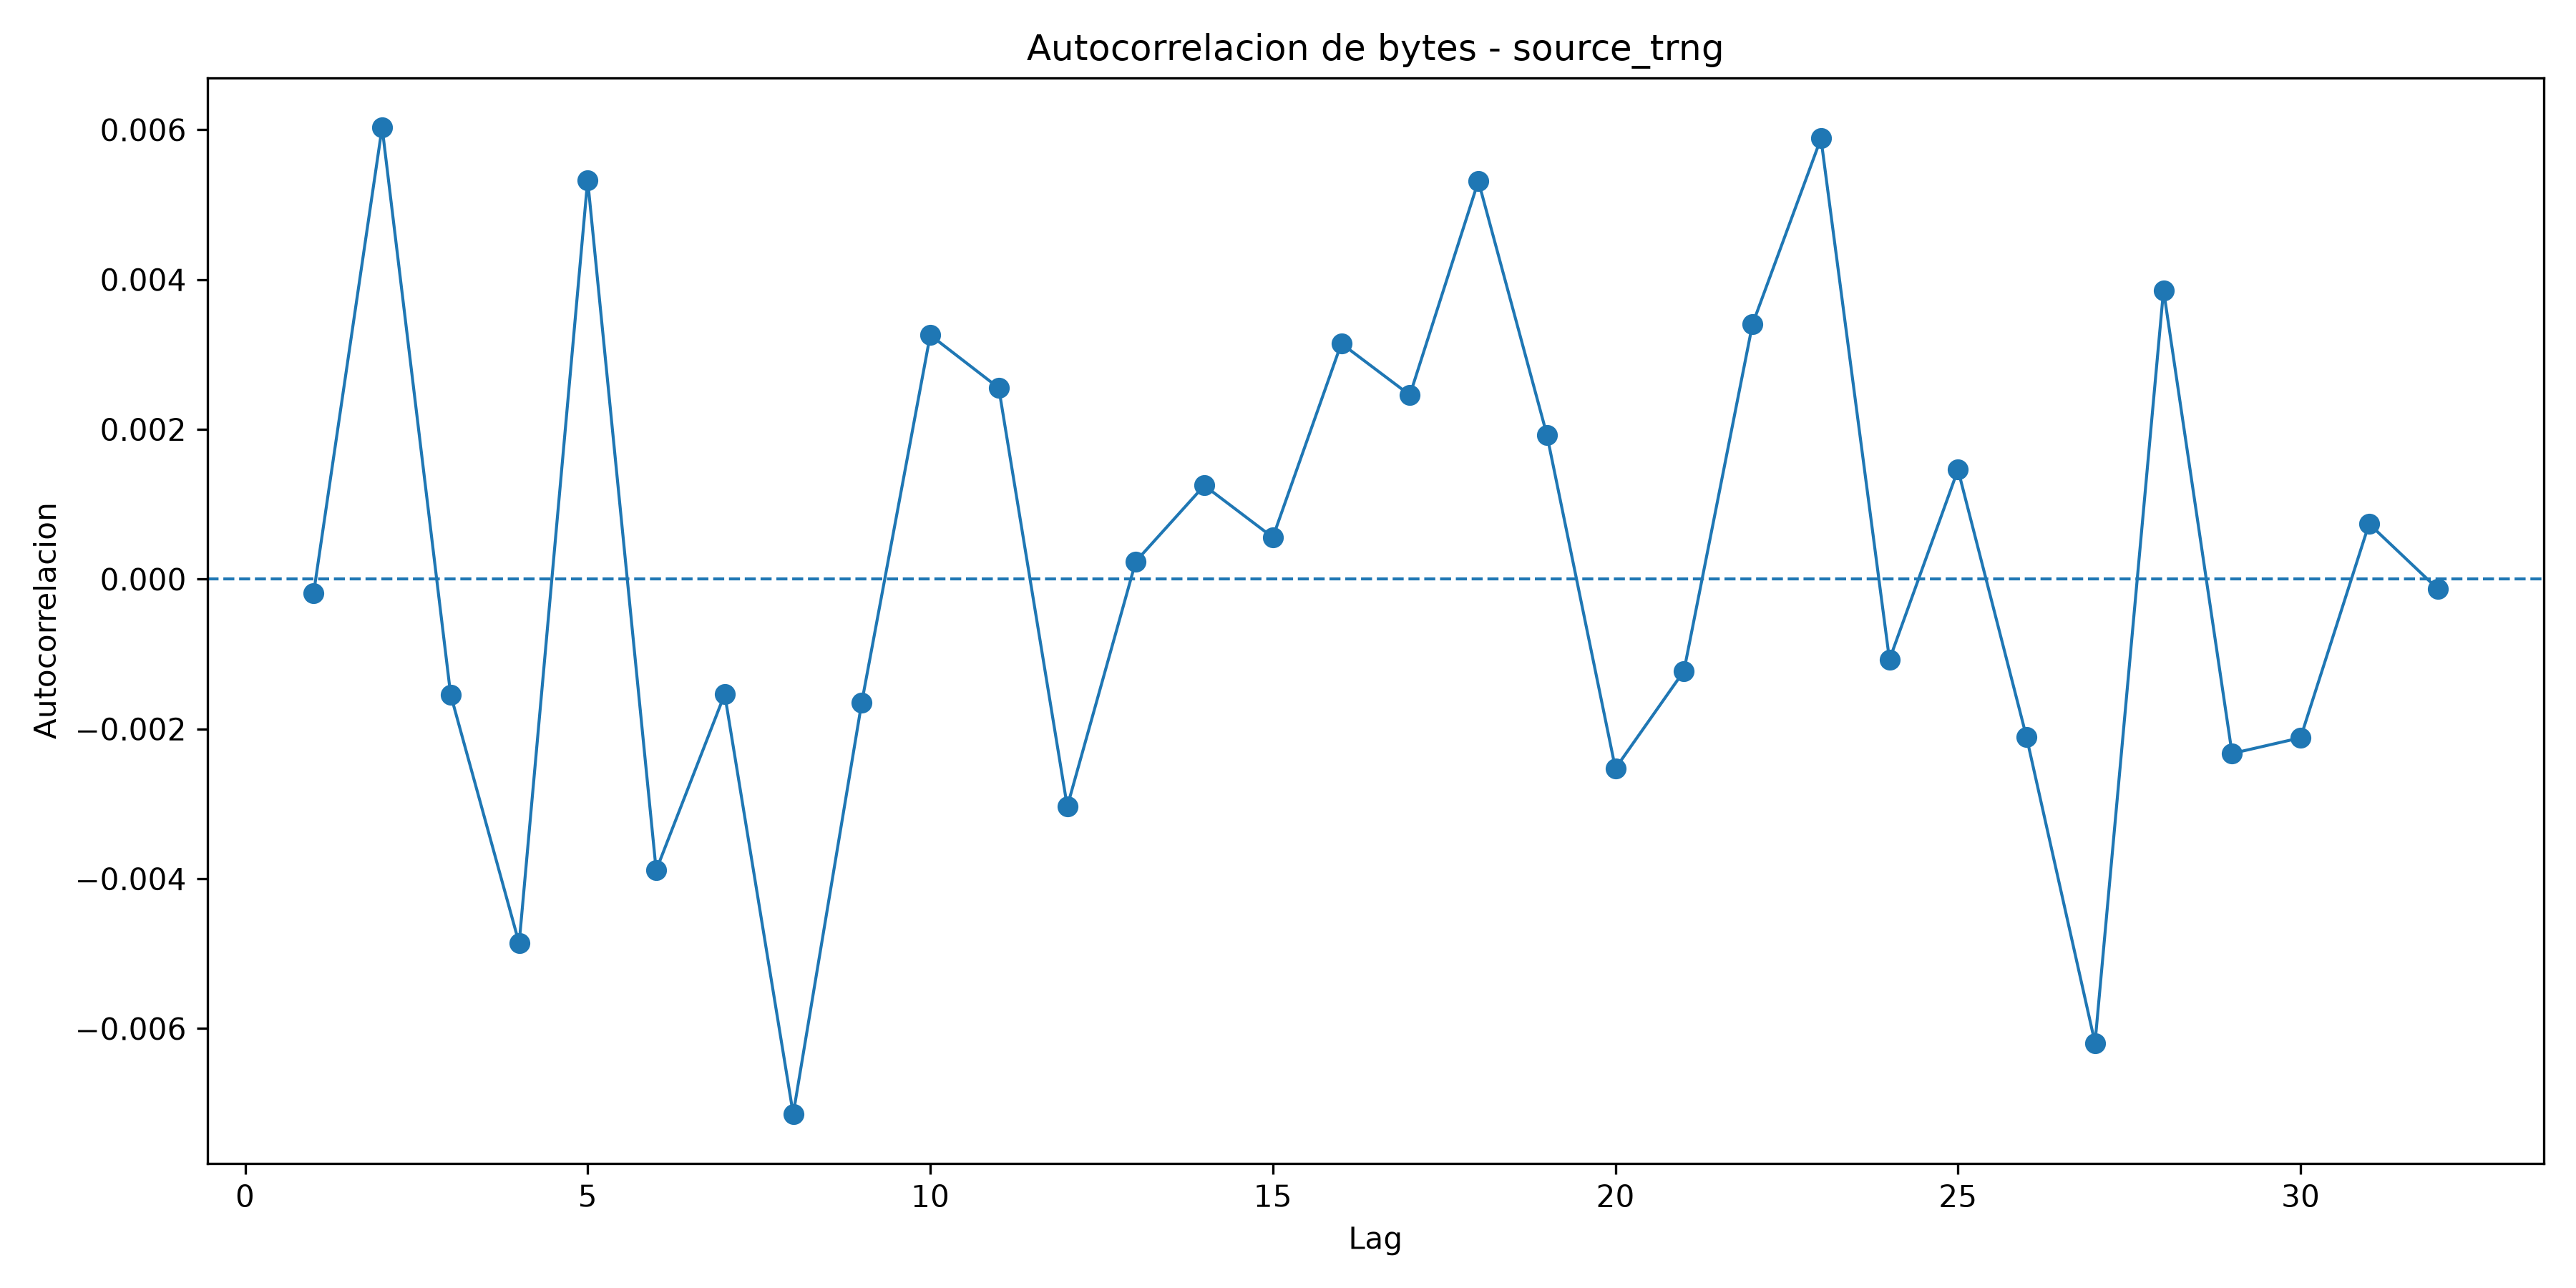

The table this chart was drawn from, first rows:
lag, autocorrelation
1, -0.0001897
2, 0.006033
3, -0.00154
4, -0.004863
5, 0.005327
6, -0.003887
7, -0.001535
8, -0.007141
9, -0.001648
10, 0.003259
11, 0.002553
12, -0.003036
13, 0.000237
14, 0.001251
15, 0.0005577
16, 0.003147
17, 0.002458
18, 0.005315
19, 0.001928
20, -0.002527
21, -0.001226
22, 0.0034
23, 0.005884
24, -0.001075
25, 0.001463
26, -0.002107
27, -0.006193
28, 0.003859
29, -0.002327
30, -0.002117
31, 0.0007392
32, -0.0001281
